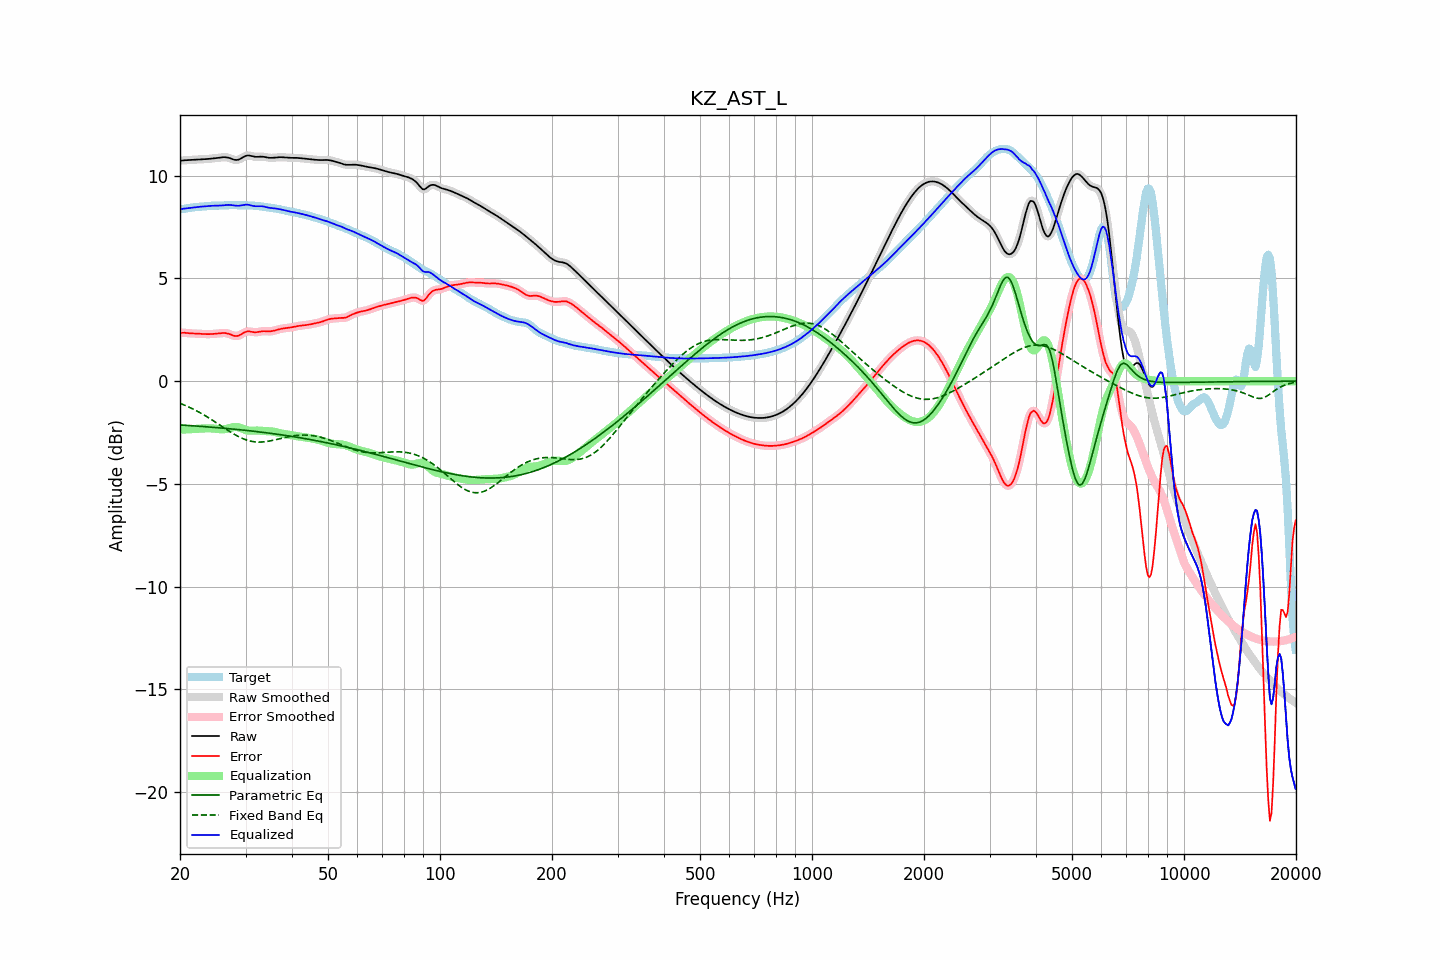

The file beside this chart, header and first rows:
frequency, raw, error, smoothed, error_smoothed, equalization, parametric_eq, fixed_band_eq, equalized_raw, equalized_smoothed, target
20.00, 10.73, 2.36, 10.73, 2.36, -2.36, -2.13, -1.08, 8.37, 8.37, 8.38
20.20, 10.74, 2.36, 10.74, 2.36, -2.36, -2.13, -1.11, 8.38, 8.38, 8.38
20.40, 10.75, 2.36, 10.75, 2.36, -2.35, -2.14, -1.14, 8.39, 8.39, 8.39
20.61, 10.75, 2.36, 10.75, 2.35, -2.35, -2.14, -1.17, 8.40, 8.40, 8.40
20.81, 10.76, 2.35, 10.76, 2.35, -2.34, -2.15, -1.21, 8.41, 8.41, 8.41
21.02, 10.76, 2.34, 10.76, 2.34, -2.34, -2.15, -1.24, 8.42, 8.42, 8.42
21.23, 10.77, 2.33, 10.77, 2.33, -2.33, -2.16, -1.28, 8.43, 8.43, 8.44
21.44, 10.78, 2.33, 10.78, 2.33, -2.33, -2.16, -1.31, 8.45, 8.44, 8.45
21.66, 10.78, 2.32, 10.78, 2.32, -2.32, -2.17, -1.35, 8.46, 8.46, 8.46
21.87, 10.79, 2.32, 10.79, 2.32, -2.32, -2.18, -1.39, 8.47, 8.47, 8.47
22.09, 10.79, 2.32, 10.79, 2.32, -2.31, -2.18, -1.43, 8.48, 8.48, 8.47
22.31, 10.79, 2.31, 10.79, 2.31, -2.31, -2.19, -1.47, 8.48, 8.48, 8.48
22.54, 10.80, 2.31, 10.80, 2.31, -2.31, -2.19, -1.51, 8.49, 8.49, 8.49
22.76, 10.80, 2.30, 10.80, 2.30, -2.30, -2.20, -1.56, 8.50, 8.50, 8.50
22.99, 10.80, 2.30, 10.80, 2.30, -2.30, -2.20, -1.60, 8.50, 8.50, 8.50
23.22, 10.81, 2.30, 10.81, 2.30, -2.30, -2.21, -1.65, 8.51, 8.51, 8.51
23.45, 10.81, 2.29, 10.81, 2.29, -2.29, -2.22, -1.69, 8.52, 8.52, 8.52
23.69, 10.82, 2.29, 10.82, 2.29, -2.29, -2.22, -1.74, 8.52, 8.52, 8.52
23.92, 10.82, 2.29, 10.82, 2.29, -2.29, -2.23, -1.79, 8.53, 8.53, 8.53
24.16, 10.83, 2.29, 10.83, 2.29, -2.30, -2.23, -1.84, 8.53, 8.53, 8.54
24.40, 10.84, 2.30, 10.84, 2.30, -2.30, -2.24, -1.89, 8.54, 8.54, 8.54
24.65, 10.85, 2.30, 10.85, 2.30, -2.31, -2.25, -1.94, 8.54, 8.54, 8.54
24.89, 10.86, 2.31, 10.86, 2.31, -2.31, -2.25, -1.99, 8.54, 8.54, 8.55
25.14, 10.87, 2.32, 10.87, 2.32, -2.32, -2.26, -2.04, 8.54, 8.54, 8.55
25.39, 10.88, 2.33, 10.88, 2.33, -2.33, -2.27, -2.09, 8.54, 8.54, 8.55
25.65, 10.89, 2.34, 10.89, 2.34, -2.34, -2.27, -2.15, 8.55, 8.55, 8.55
25.91, 10.89, 2.34, 10.90, 2.34, -2.34, -2.28, -2.20, 8.55, 8.55, 8.55
26.16, 10.90, 2.35, 10.90, 2.35, -2.34, -2.29, -2.25, 8.56, 8.56, 8.55
26.43, 10.90, 2.34, 10.90, 2.34, -2.33, -2.29, -2.30, 8.57, 8.57, 8.56
26.69, 10.89, 2.33, 10.90, 2.33, -2.32, -2.30, -2.35, 8.58, 8.58, 8.56
26.96, 10.88, 2.31, 10.88, 2.31, -2.30, -2.31, -2.40, 8.58, 8.58, 8.57
27.23, 10.86, 2.29, 10.86, 2.29, -2.28, -2.32, -2.45, 8.58, 8.58, 8.57
27.50, 10.83, 2.26, 10.83, 2.26, -2.25, -2.32, -2.50, 8.57, 8.57, 8.57
27.77, 10.80, 2.23, 10.80, 2.23, -2.24, -2.33, -2.55, 8.56, 8.56, 8.57
28.05, 10.77, 2.21, 10.78, 2.21, -2.23, -2.34, -2.60, 8.55, 8.55, 8.57
28.33, 10.77, 2.20, 10.77, 2.20, -2.23, -2.35, -2.64, 8.54, 8.54, 8.57
28.62, 10.78, 2.21, 10.78, 2.21, -2.24, -2.35, -2.68, 8.54, 8.54, 8.57
28.90, 10.80, 2.24, 10.80, 2.24, -2.26, -2.36, -2.72, 8.54, 8.55, 8.56
29.19, 10.84, 2.28, 10.84, 2.28, -2.29, -2.37, -2.76, 8.56, 8.56, 8.56
29.48, 10.89, 2.33, 10.89, 2.33, -2.32, -2.38, -2.79, 8.57, 8.57, 8.56
29.78, 10.93, 2.37, 10.93, 2.37, -2.35, -2.39, -2.82, 8.58, 8.58, 8.56
30.08, 10.97, 2.41, 10.97, 2.40, -2.38, -2.39, -2.85, 8.59, 8.59, 8.56
30.38, 10.99, 2.42, 10.98, 2.42, -2.39, -2.40, -2.88, 8.59, 8.59, 8.56
30.68, 10.98, 2.42, 10.98, 2.42, -2.40, -2.41, -2.90, 8.58, 8.58, 8.56
30.99, 10.97, 2.41, 10.97, 2.41, -2.41, -2.42, -2.92, 8.56, 8.56, 8.56
31.30, 10.95, 2.39, 10.95, 2.40, -2.41, -2.43, -2.93, 8.54, 8.54, 8.55
31.61, 10.93, 2.38, 10.93, 2.39, -2.40, -2.44, -2.95, 8.52, 8.53, 8.54
31.93, 10.92, 2.38, 10.92, 2.38, -2.40, -2.45, -2.95, 8.52, 8.52, 8.54
32.24, 10.92, 2.39, 10.92, 2.39, -2.40, -2.46, -2.96, 8.52, 8.52, 8.53
32.57, 10.92, 2.40, 10.92, 2.40, -2.41, -2.46, -2.96, 8.52, 8.52, 8.52
32.89, 10.93, 2.42, 10.93, 2.42, -2.41, -2.47, -2.96, 8.52, 8.52, 8.51
33.22, 10.93, 2.43, 10.93, 2.43, -2.41, -2.48, -2.96, 8.51, 8.51, 8.50
33.55, 10.92, 2.44, 10.92, 2.43, -2.42, -2.49, -2.95, 8.50, 8.50, 8.49
33.89, 10.91, 2.43, 10.91, 2.43, -2.42, -2.50, -2.94, 8.49, 8.49, 8.48
34.23, 10.89, 2.43, 10.89, 2.43, -2.43, -2.51, -2.93, 8.47, 8.47, 8.47
34.57, 10.88, 2.42, 10.88, 2.42, -2.43, -2.52, -2.92, 8.45, 8.45, 8.46
34.92, 10.87, 2.43, 10.87, 2.43, -2.44, -2.53, -2.91, 8.43, 8.44, 8.45
35.27, 10.87, 2.44, 10.87, 2.44, -2.45, -2.54, -2.89, 8.43, 8.43, 8.44
35.62, 10.88, 2.45, 10.88, 2.45, -2.46, -2.55, -2.87, 8.42, 8.42, 8.42
35.97, 10.88, 2.47, 10.88, 2.47, -2.47, -2.57, -2.86, 8.41, 8.41, 8.41
... 635 more rows
